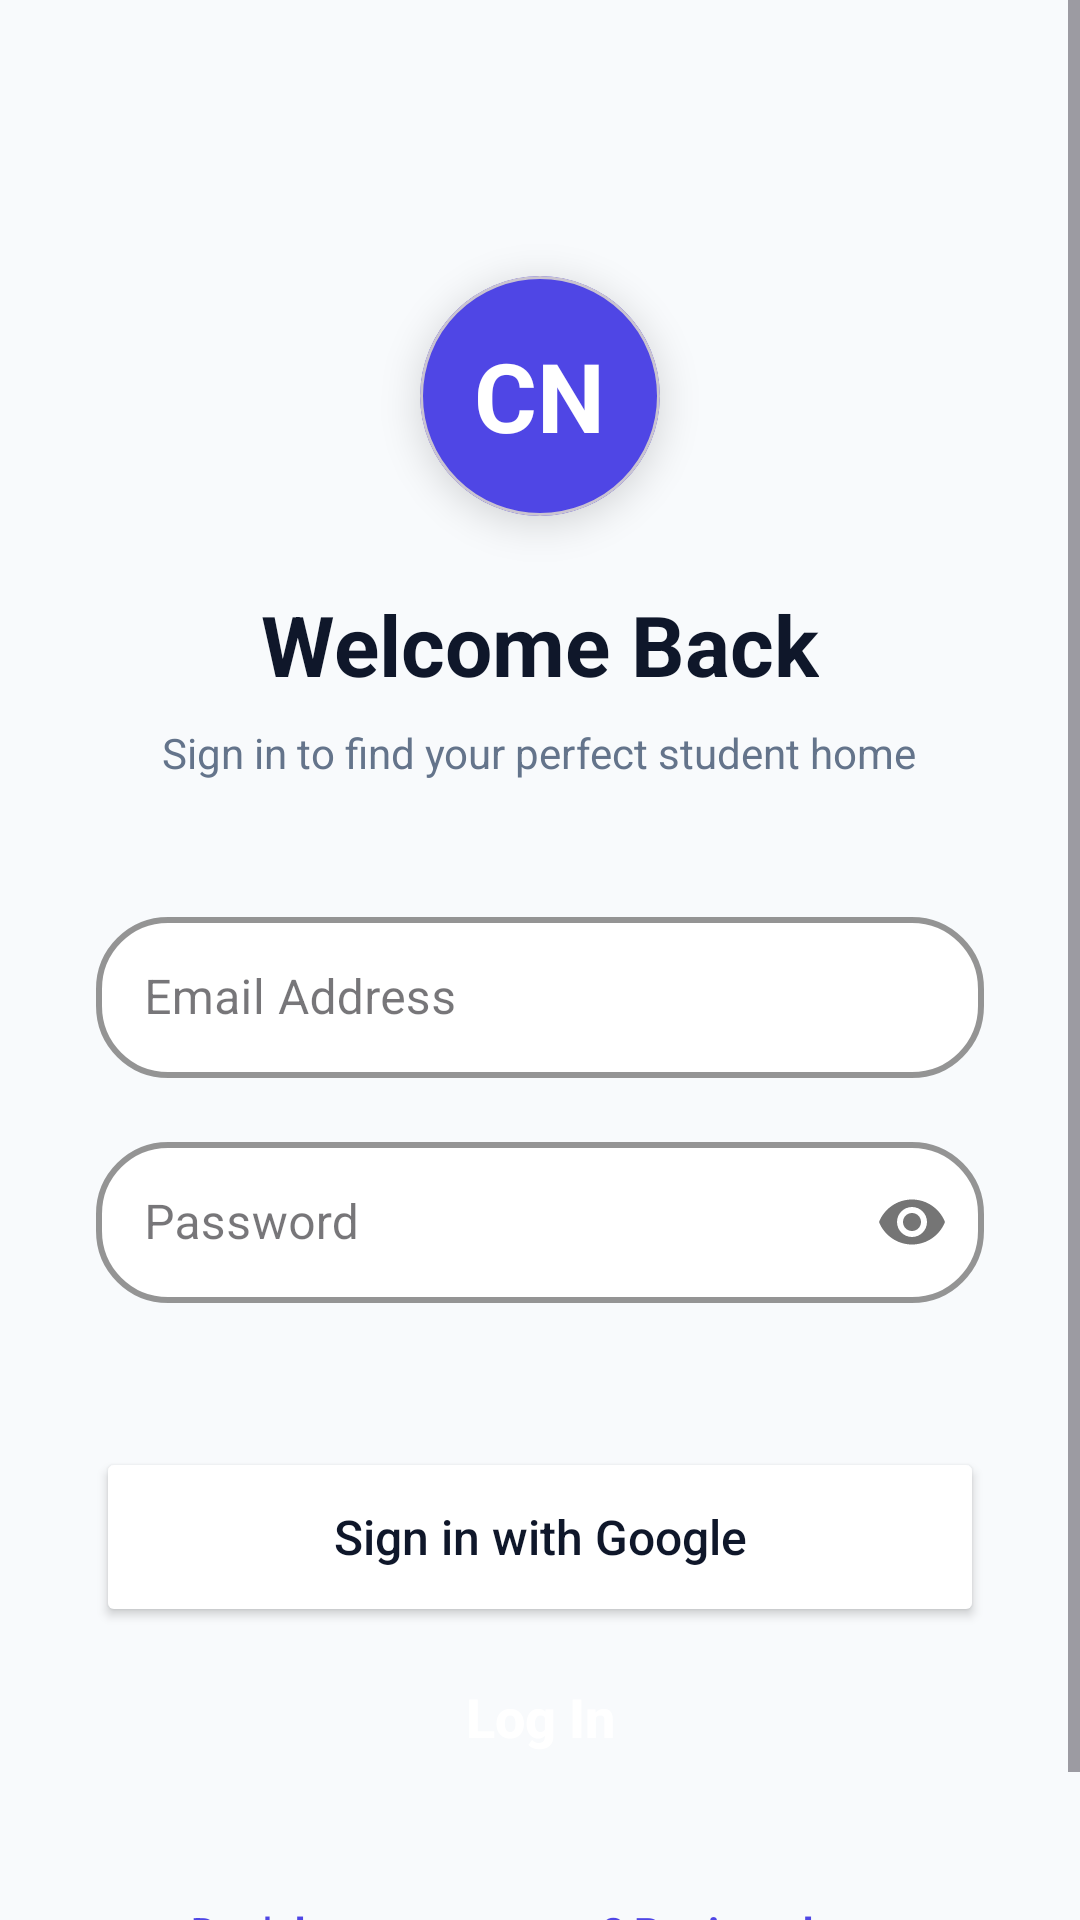

This screen was rendered from an Android layout file. Write that file and the resources it references.
<!-- AndroidManifest.xml: application theme Theme.CampusNestApp -->
<!-- res/layout/activity_login.xml -->
<?xml version="1.0" encoding="utf-8"?>
<ScrollView xmlns:android="http://schemas.android.com/apk/res/android"
    xmlns:app="http://schemas.android.com/apk/res-auto"
    xmlns:tools="http://schemas.android.com/tools"
    android:layout_width="match_parent"
    android:layout_height="match_parent"
    android:background="@color/background"
    android:fillViewport="true">

    <LinearLayout
        android:layout_width="match_parent"
        android:layout_height="wrap_content"
        android:orientation="vertical"
        android:padding="32dp"
        android:gravity="center_horizontal">

        
        <com.google.android.material.card.MaterialCardView
            android:layout_width="80dp"
            android:layout_height="80dp"
            app:cardCornerRadius="40dp"
            app:cardBackgroundColor="@color/primary"
            app:cardElevation="8dp"
            android:layout_marginTop="60dp"
            android:layout_marginBottom="24dp">

            <TextView
                android:layout_width="wrap_content"
                android:layout_height="wrap_content"
                android:text="CN"
                android:textColor="@color/white"
                android:textSize="32sp"
                android:textStyle="bold"
                android:layout_gravity="center"/>
        </com.google.android.material.card.MaterialCardView>

        <TextView
            android:layout_width="wrap_content"
            android:layout_height="wrap_content"
            android:text="Welcome Back"
            android:textSize="28sp"
            android:textStyle="bold"
            android:textColor="@color/text_main"
            android:layout_marginBottom="8dp"/>

        <TextView
            android:layout_width="wrap_content"
            android:layout_height="wrap_content"
            android:text="Sign in to find your perfect student home"
            android:textSize="14sp"
            android:textColor="@color/text_sub"
            android:layout_marginBottom="40dp"/>

        
        <com.google.android.material.textfield.TextInputLayout
            android:layout_width="match_parent"
            android:layout_height="wrap_content"
            android:layout_marginBottom="16dp"
            app:boxBackgroundColor="@color/white"
            app:boxCornerRadiusTopStart="24dp"
            app:boxCornerRadiusTopEnd="24dp"
            app:boxCornerRadiusBottomStart="24dp"
            app:boxCornerRadiusBottomEnd="24dp"
            app:boxStrokeColor="@color/primary"
            app:boxStrokeWidth="2dp"
            style="@style/Widget.MaterialComponents.TextInputLayout.OutlinedBox">

            <com.google.android.material.textfield.TextInputEditText
                android:id="@+id/etEmail"
                android:layout_width="match_parent"
                android:layout_height="wrap_content"
                android:hint="Email Address"
                android:inputType="textEmailAddress"
                android:padding="16dp"/>
        </com.google.android.material.textfield.TextInputLayout>

        <com.google.android.material.textfield.TextInputLayout
            android:layout_width="match_parent"
            android:layout_height="wrap_content"
            android:layout_marginBottom="32dp"
            app:boxBackgroundColor="@color/white"
            app:boxCornerRadiusTopStart="24dp"
            app:boxCornerRadiusTopEnd="24dp"
            app:boxCornerRadiusBottomStart="24dp"
            app:boxCornerRadiusBottomEnd="24dp"
            app:boxStrokeColor="@color/primary"
            app:boxStrokeWidth="2dp"
            app:passwordToggleEnabled="true"
            style="@style/Widget.MaterialComponents.TextInputLayout.OutlinedBox">

            <com.google.android.material.textfield.TextInputEditText
                android:id="@+id/etPassword"
                android:layout_width="match_parent"
                android:layout_height="wrap_content"
                android:hint="Password"
                android:inputType="textPassword"
                android:padding="16dp"/>
        </com.google.android.material.textfield.TextInputLayout>


        <Button
            android:id="@+id/btnGoogleSignIn"
            android:layout_width="match_parent"
            android:layout_height="60dp"
            android:layout_marginTop="16dp"
            android:text="Sign in with Google"
            android:textAllCaps="false"
            android:textSize="16sp"
            android:textColor="@color/text_main"
            android:backgroundTint="#FFFFFF"
            app:cornerRadius="24dp"
            app:strokeColor="@color/primary_light"
            app:strokeWidth="1dp"
            app:icon="@android:drawable/ic_menu_myplaces"
            app:iconTint="@color/primary"/>

        <Button
            android:id="@+id/btnLogin"
            android:layout_width="match_parent"
            android:layout_height="60dp"
            android:text="Log In"
            android:textAllCaps="false"
            android:textSize="18sp"
            android:textStyle="bold"
            android:background="@drawable/bg_button_bubbly"
            android:textColor="@color/white"/>

        <ProgressBar
            android:id="@+id/progressBar"
            android:layout_width="wrap_content"
            android:layout_height="wrap_content"
            android:layout_marginTop="16dp"
            android:visibility="gone"
            android:indeterminateTint="@color/primary"/>

        
        <TextView
            android:id="@+id/tvGoToRegister"
            android:layout_width="wrap_content"
            android:layout_height="wrap_content"
            android:text="Don't have an account? Register here"
            android:textColor="@color/primary"
            android:textStyle="bold"
            android:layout_marginTop="24dp"
            android:padding="8dp"
            tools:ignore="HardcodedText" />

    </LinearLayout>
</ScrollView>
<!-- resources referenced by this layout -->
<resources>
  <color name="background">#F8FAFC</color>
  <color name="primary">#4F46E5</color>
  <color name="primary_light">#EEF2FF</color>
  <color name="text_main">#0F172A</color>
  <color name="text_sub">#64748B</color>
  <color name="white">#FFFFFF</color>
  <style name="Theme.CampusNestApp" parent="Base.Theme.CampusNestApp" />
  <style name="Base.Theme.CampusNestApp" parent="Theme.Material3.DayNight.NoActionBar">
          
          
      </style>
</resources>
